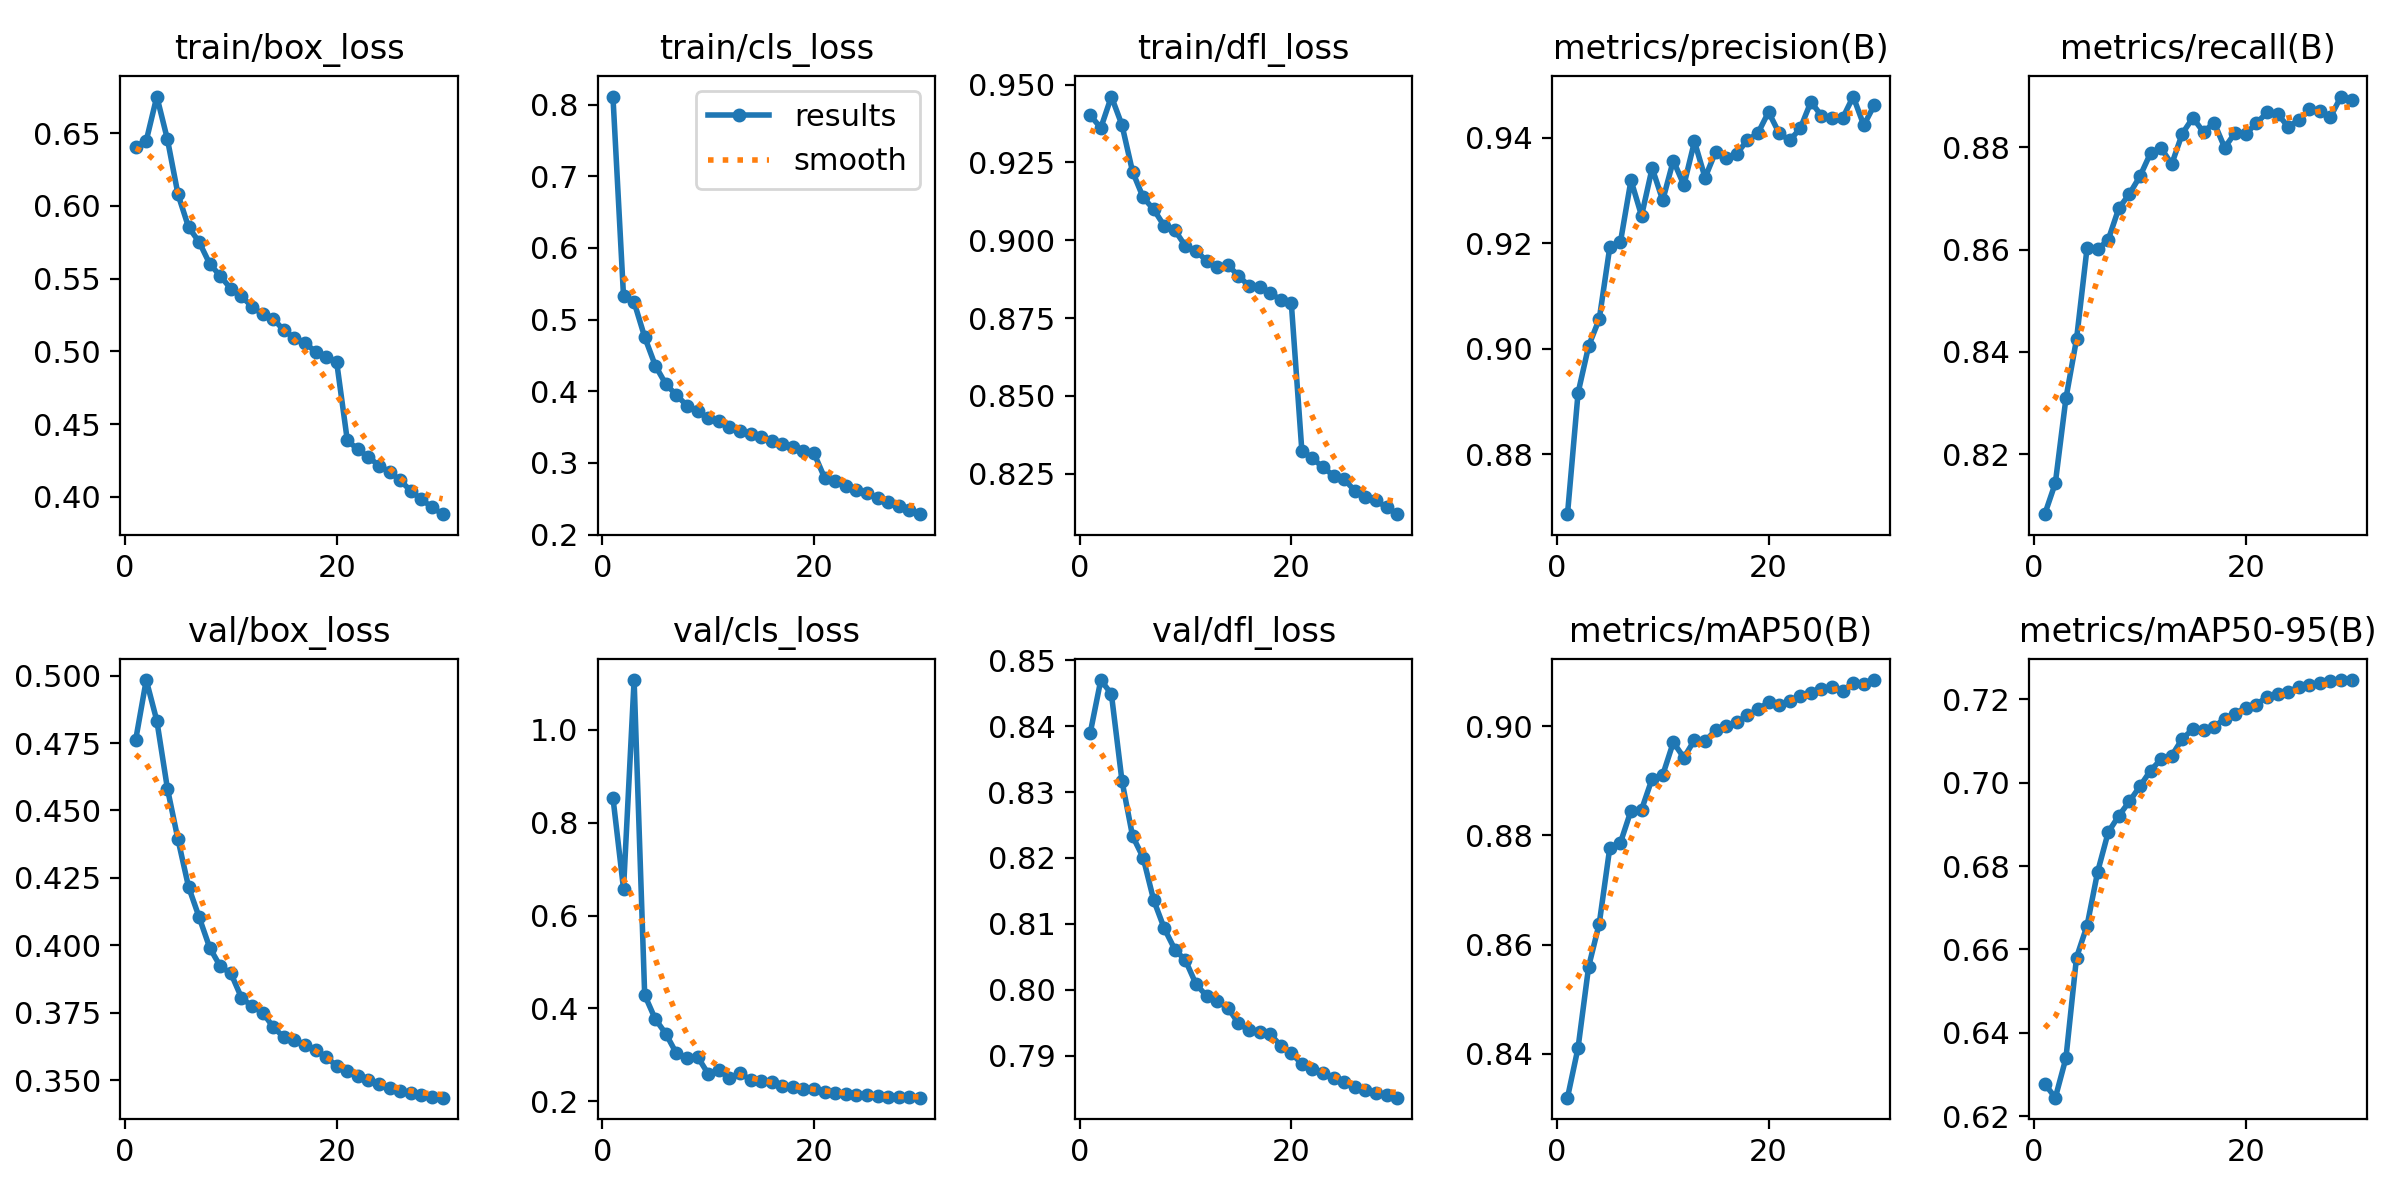

Data behind this chart, as committed beside it:
epoch, time, train/box_loss, train/cls_loss, train/dfl_loss, metrics/precision(B), metrics/recall(B), metrics/mAP50(B), metrics/mAP50-95(B), val/box_loss, val/cls_loss, val/dfl_loss, lr/pg0, lr/pg1, lr/pg2
1, 851.3, 0.6408, 0.8112, 0.9402, 0.8686, 0.8082, 0.832, 0.6277, 0.4761, 0.8543, 0.839, 0.003331, 0.003331, 0.07002
2, 1696, 0.6448, 0.5326, 0.9361, 0.8916, 0.8143, 0.8411, 0.6244, 0.4984, 0.6577, 0.847, 0.006445, 0.006445, 0.0398
3, 2537, 0.6752, 0.5244, 0.9461, 0.9005, 0.8309, 0.856, 0.6339, 0.4833, 1.108, 0.8449, 0.009338, 0.009338, 0.009358
4, 3379, 0.6458, 0.4756, 0.937, 0.9056, 0.8424, 0.8638, 0.658, 0.4581, 0.4288, 0.8317, 0.00901, 0.00901, 0.00901
5, 4223, 0.608, 0.436, 0.922, 0.9193, 0.8604, 0.8778, 0.6657, 0.4392, 0.3768, 0.8233, 0.00868, 0.00868, 0.00868
6, 5065, 0.5854, 0.4099, 0.9138, 0.9202, 0.86, 0.8786, 0.6786, 0.4217, 0.3451, 0.82, 0.00835, 0.00835, 0.00835
7, 5908, 0.5752, 0.3947, 0.9099, 0.9319, 0.8619, 0.8845, 0.6881, 0.4104, 0.3028, 0.8136, 0.00802, 0.00802, 0.00802
8, 6752, 0.5602, 0.3799, 0.9046, 0.9252, 0.8681, 0.8847, 0.6921, 0.3991, 0.2921, 0.8093, 0.00769, 0.00769, 0.00769
9, 7596, 0.5519, 0.3722, 0.9032, 0.9342, 0.8709, 0.8904, 0.6955, 0.3922, 0.2954, 0.8061, 0.00736, 0.00736, 0.00736
10, 8442, 0.543, 0.3621, 0.8981, 0.9281, 0.8743, 0.8911, 0.6992, 0.3896, 0.2588, 0.8044, 0.00703, 0.00703, 0.00703
11, 9286, 0.5378, 0.358, 0.8966, 0.9356, 0.8789, 0.897, 0.7029, 0.3806, 0.2661, 0.8008, 0.0067, 0.0067, 0.0067
12, 10131, 0.5308, 0.3497, 0.8933, 0.931, 0.8798, 0.8942, 0.7056, 0.3774, 0.2502, 0.7991, 0.00637, 0.00637, 0.00637
13, 10975, 0.5254, 0.3451, 0.8913, 0.9393, 0.8767, 0.8975, 0.7065, 0.3751, 0.2599, 0.7982, 0.00604, 0.00604, 0.00604
14, 11821, 0.5225, 0.341, 0.892, 0.9324, 0.8827, 0.8972, 0.7105, 0.3697, 0.2462, 0.7973, 0.00571, 0.00571, 0.00571
15, 12668, 0.5145, 0.3366, 0.8887, 0.9373, 0.8858, 0.8993, 0.7128, 0.366, 0.2427, 0.7949, 0.00538, 0.00538, 0.00538
16, 13514, 0.5094, 0.3302, 0.8853, 0.9361, 0.883, 0.9, 0.7127, 0.365, 0.2409, 0.7938, 0.00505, 0.00505, 0.00505
17, 14360, 0.5059, 0.3262, 0.8849, 0.937, 0.8848, 0.9007, 0.7134, 0.3631, 0.2324, 0.7936, 0.00472, 0.00472, 0.00472
18, 15210, 0.4998, 0.3221, 0.8832, 0.9395, 0.8799, 0.902, 0.7154, 0.3611, 0.2309, 0.7933, 0.00439, 0.00439, 0.00439
19, 16058, 0.4962, 0.3173, 0.8807, 0.9408, 0.8829, 0.9031, 0.7165, 0.3585, 0.2261, 0.7915, 0.00406, 0.00406, 0.00406
20, 16905, 0.4924, 0.3136, 0.8799, 0.9448, 0.8827, 0.9044, 0.718, 0.3553, 0.2263, 0.7904, 0.00373, 0.00373, 0.00373
21, 17735, 0.4389, 0.2792, 0.8324, 0.9408, 0.8847, 0.9038, 0.7187, 0.3533, 0.2206, 0.7887, 0.0034, 0.0034, 0.0034
22, 18553, 0.4327, 0.2742, 0.83, 0.9395, 0.8868, 0.9045, 0.7207, 0.3514, 0.2175, 0.7879, 0.00307, 0.00307, 0.00307
23, 19368, 0.4274, 0.2676, 0.827, 0.9417, 0.8865, 0.9056, 0.7213, 0.3499, 0.2149, 0.7873, 0.00274, 0.00274, 0.00274
24, 20186, 0.4216, 0.2621, 0.8244, 0.9468, 0.884, 0.9061, 0.7219, 0.3484, 0.2129, 0.7866, 0.00241, 0.00241, 0.00241
25, 21003, 0.4172, 0.2576, 0.8233, 0.9442, 0.8853, 0.9068, 0.7229, 0.3473, 0.2122, 0.786, 0.00208, 0.00208, 0.00208
26, 21820, 0.4114, 0.2514, 0.8195, 0.9437, 0.8874, 0.9072, 0.7234, 0.346, 0.2106, 0.7852, 0.00175, 0.00175, 0.00175
27, 22637, 0.4042, 0.2449, 0.8174, 0.9437, 0.8871, 0.9064, 0.7239, 0.3451, 0.2092, 0.7848, 0.00142, 0.00142, 0.00142
28, 23457, 0.3983, 0.2394, 0.8164, 0.9478, 0.886, 0.908, 0.7245, 0.3446, 0.2091, 0.7843, 0.00109, 0.00109, 0.00109
29, 24276, 0.393, 0.2338, 0.8143, 0.9423, 0.8899, 0.9077, 0.7245, 0.3439, 0.208, 0.784, 0.00076, 0.00076, 0.00076
30, 25094, 0.3882, 0.2285, 0.812, 0.9462, 0.8892, 0.9084, 0.7246, 0.3435, 0.2074, 0.7836, 0.00043, 0.00043, 0.00043
